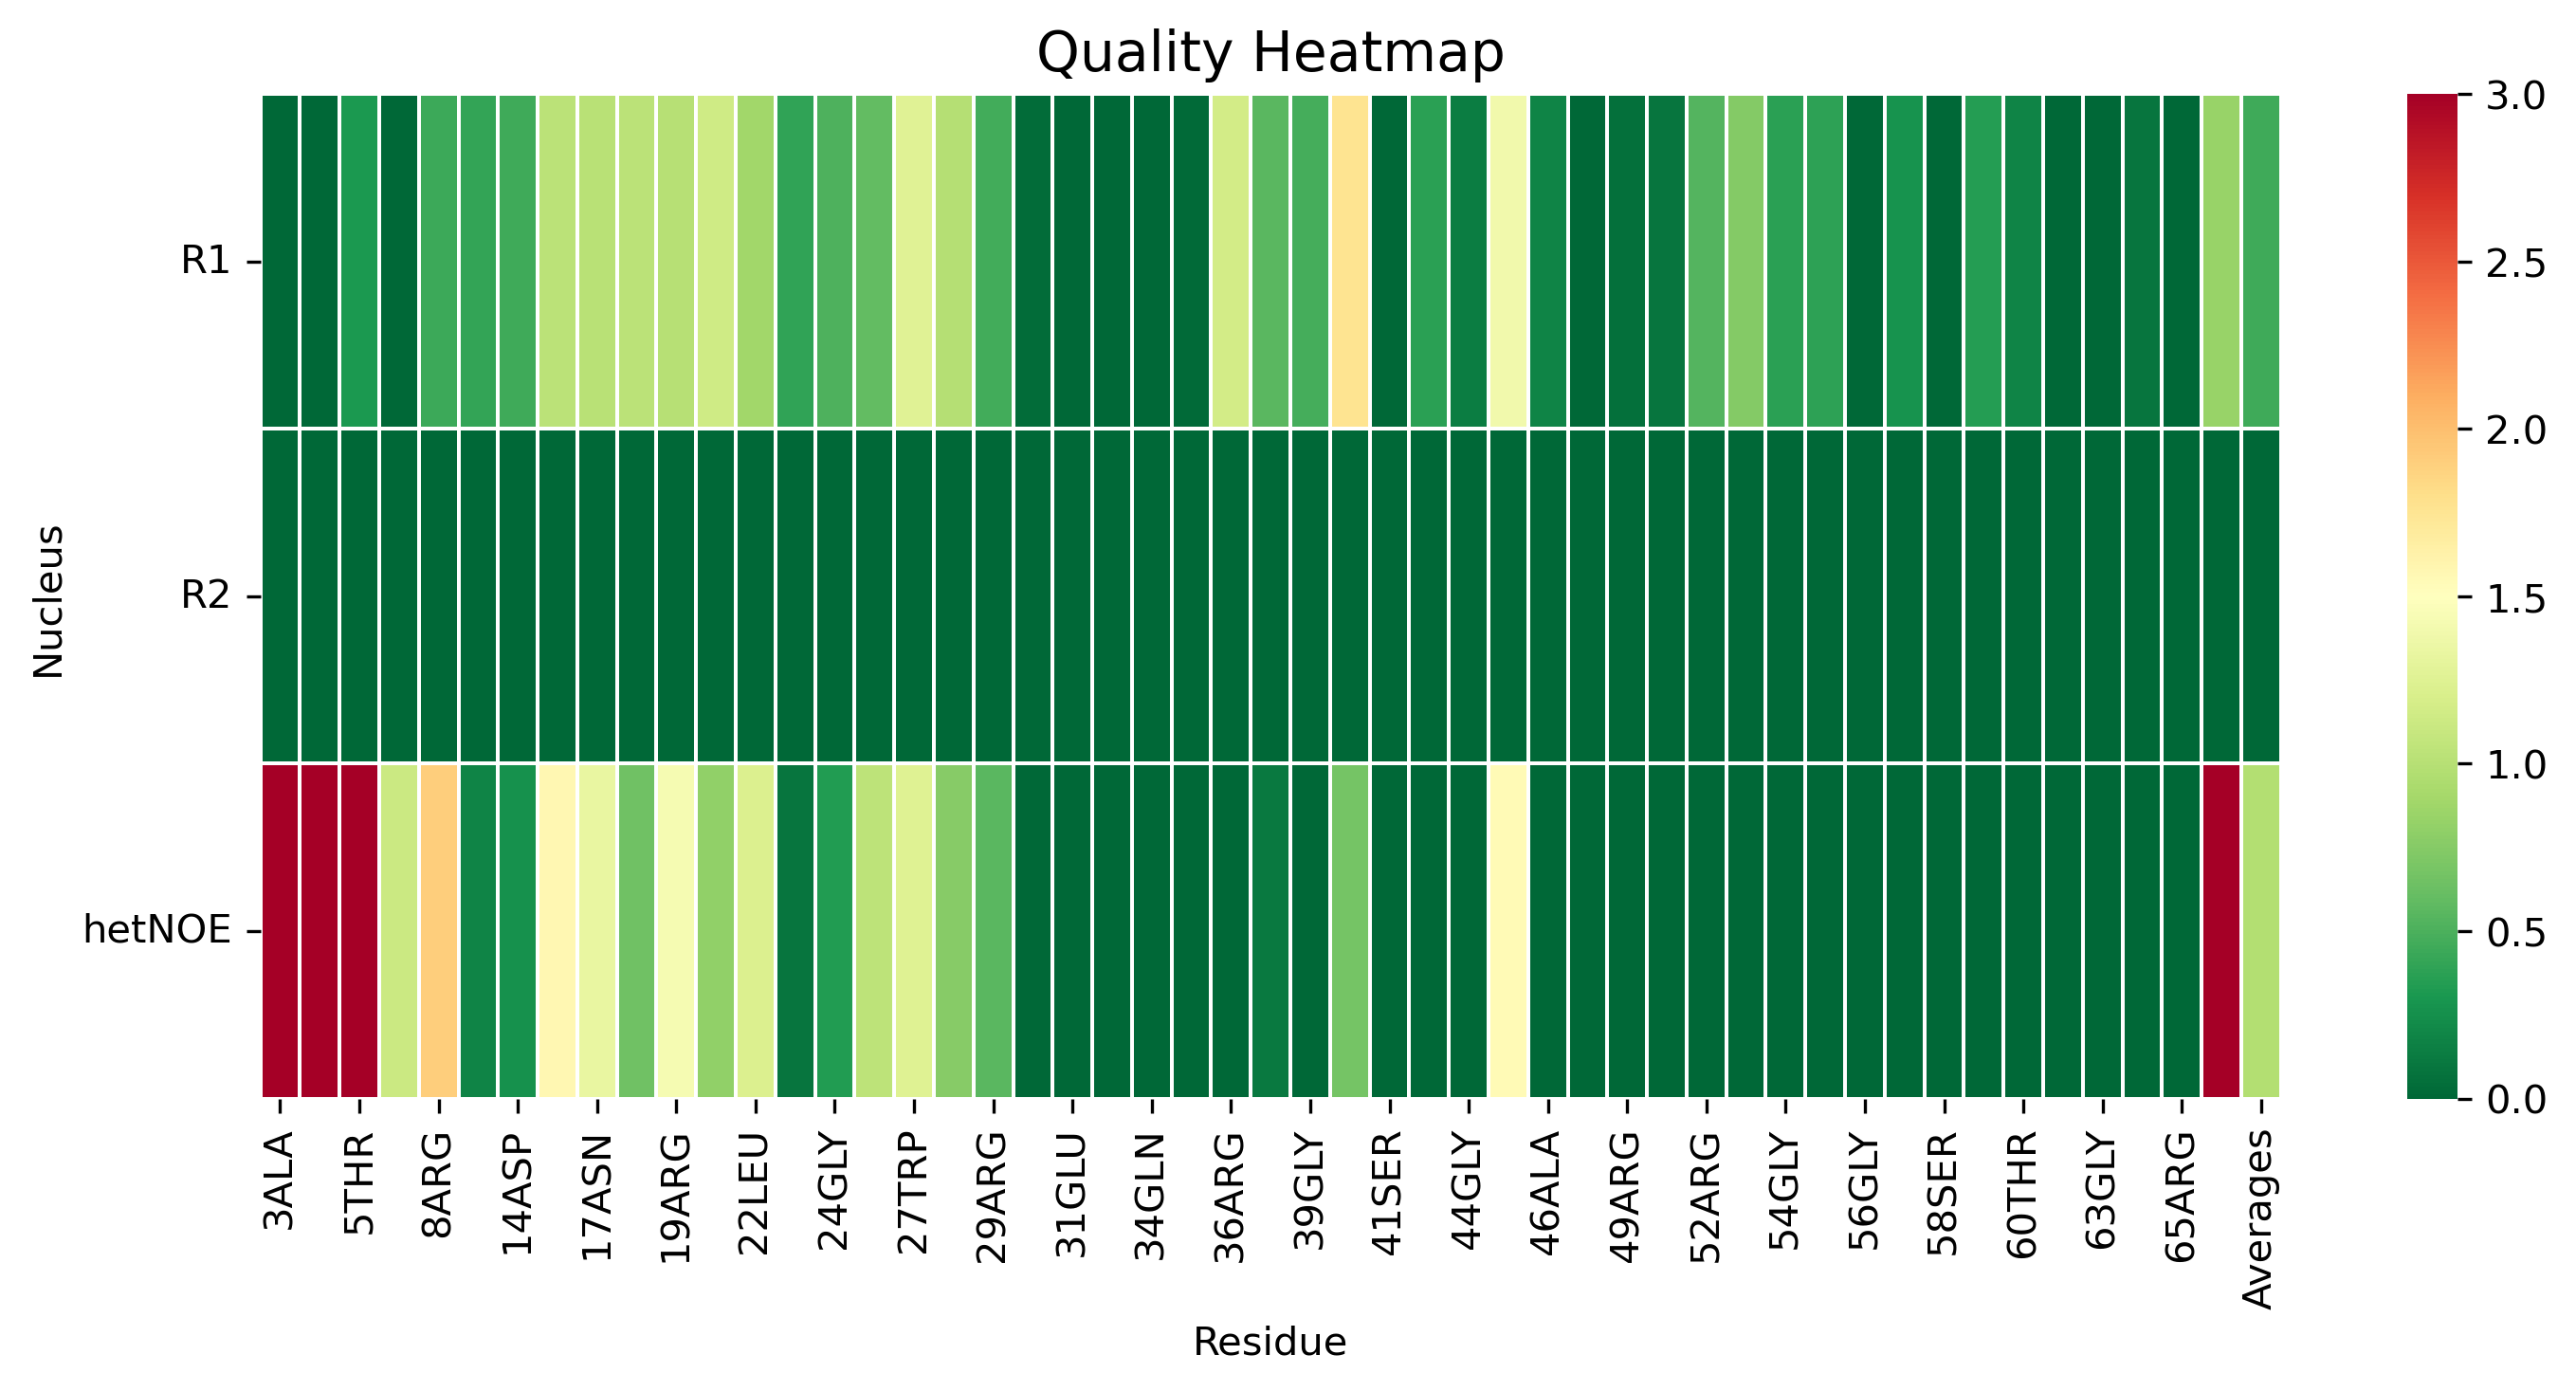

The data file committed next to this chart (first rows):
, 3ALA, 4MET, 5THR, 7VAL, 8ARG, 12THR, 14ASP, 16LEU, 17ASN, 18LEU, 19ARG, 20GLY, 22LEU, 23ASP, 24GLY, 26ARG, 27TRP, 28ARG, 29ARG, 30ALA, 31GLU, 33ALA, 34GLN
R1, 0.0, 0.0, 0.3111, 0.0, 0.4377, 0.4039, 0.4489, 1.029, 1.015, 1.024, 0.9976, 1.142, 0.8845, 0.3969, 0.5083, 0.5898, 1.26, 0.9846, 0.4591, 0.02835, 0.0, 0.0, 0.0
R2, 0.0, 0.0, 0.0, 0.0, 0.0, 0.0, 0.0, 0.0, 0.0, 0.0, 0.0, 0.0, 0.0, 0.0, 0.0, 0.0, 0.0, 0.0, 0.0, 0.0, 0.0, 0.0, 0.0
hetNOE, 5.076, 4.875, 3.471, 1.118, 1.903, 0.1842, 0.2622, 1.574, 1.332, 0.6471, 1.426, 0.7975, 1.229, 0.089, 0.3289, 1.039, 1.253, 0.7586, 0.5573, 0.0, 0.0, 0.0, 0.0
